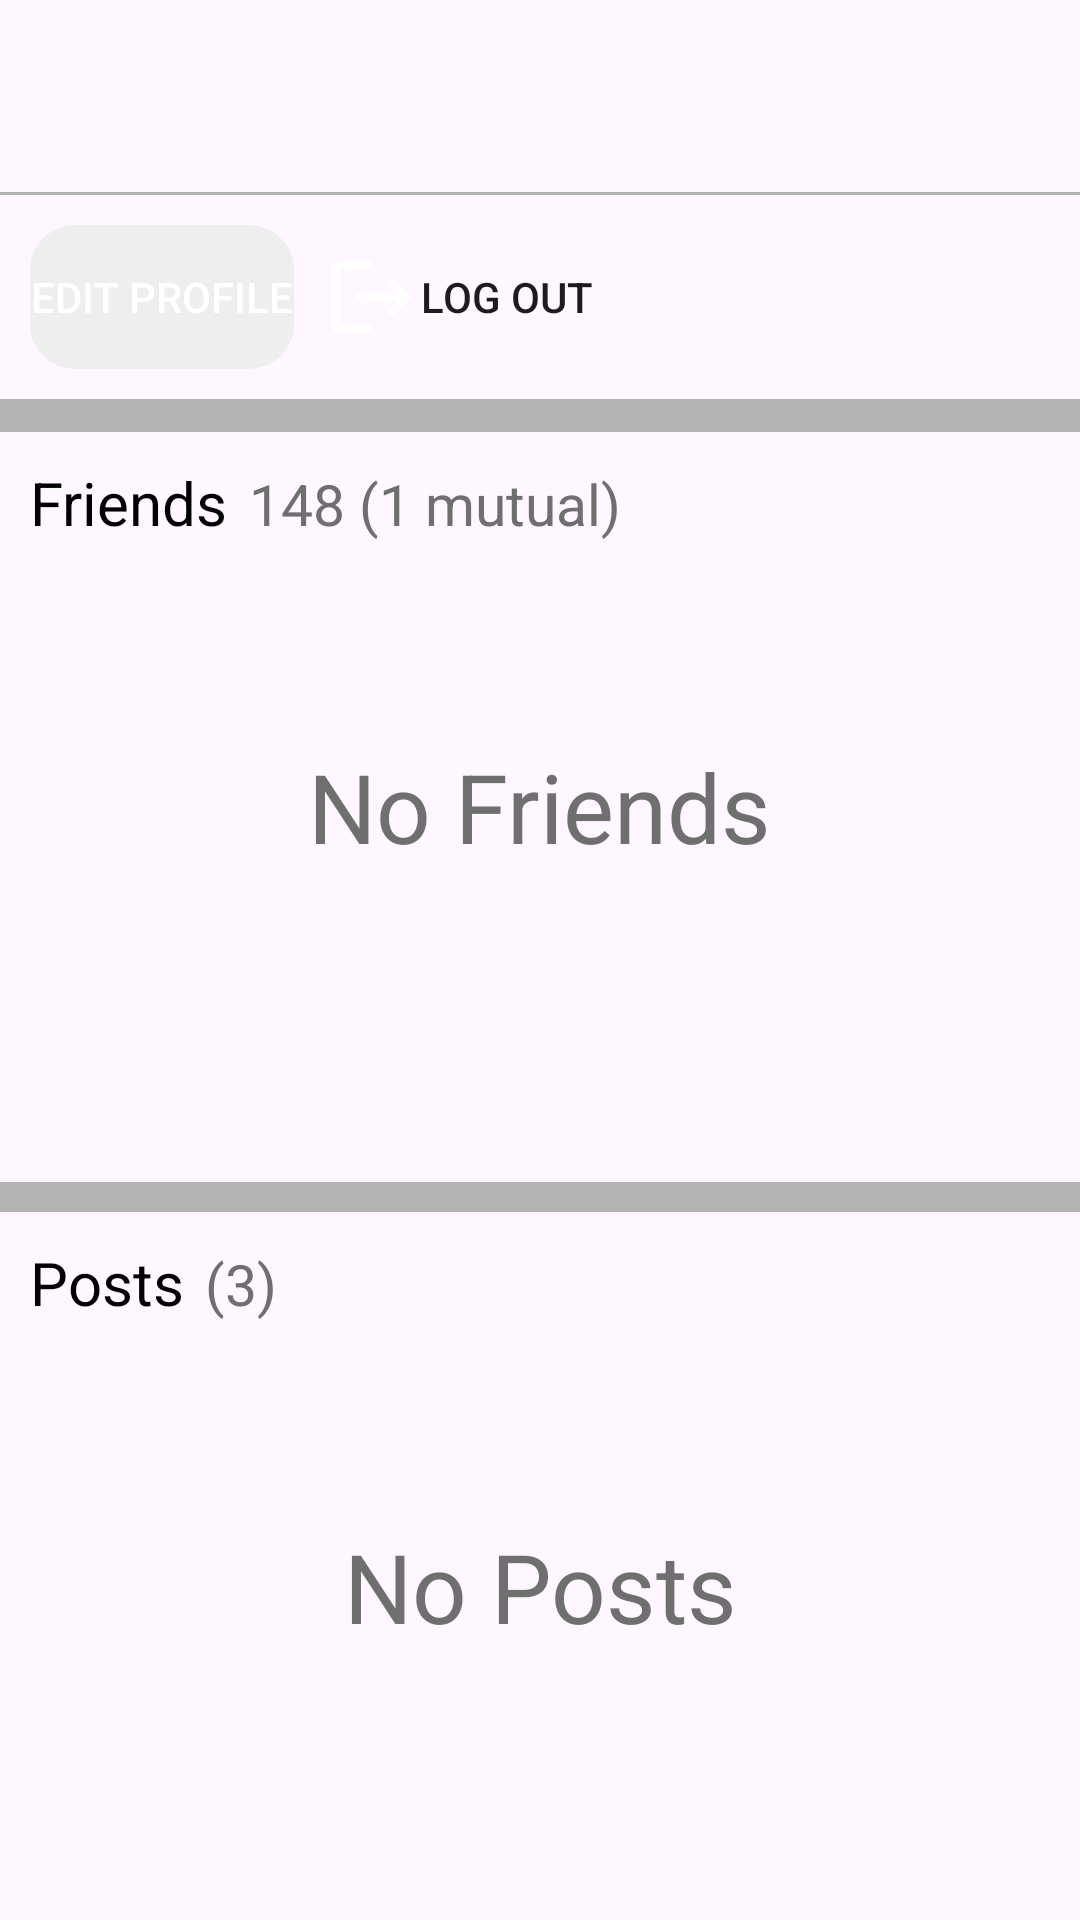

Here is an Android app screen rendered from its layout file. Give the layout XML and the strings, colors and styles it references.
<!-- AndroidManifest.xml: application theme Theme.MyApplication -->
<!-- res/layout/activity_profile.xml -->
<?xml version="1.0" encoding="utf-8"?>
<androidx.coordinatorlayout.widget.CoordinatorLayout xmlns:android="http://schemas.android.com/apk/res/android"
    xmlns:app="http://schemas.android.com/apk/res-auto"
    xmlns:tools="http://schemas.android.com/tools"
    android:layout_width="match_parent"
    android:layout_height="wrap_content"
    tools:context=".view.activities.ProfileActivity"
    android:background="@color/not_active_icon">

    <RelativeLayout
        android:layout_width="wrap_content"
        android:layout_height="wrap_content">

        <include layout="@layout/app_bar_layout" />

        <ScrollView
            android:layout_width="match_parent"
            android:layout_height="wrap_content"
            android:layout_below="@+id/appBar"
            android:scrollbars="none">

            <RelativeLayout
                android:layout_width="match_parent"
                android:layout_height="wrap_content">

                <RelativeLayout
                    android:id="@+id/relativeLayoutProfileParent"
                    android:layout_width="match_parent"
                    android:layout_height="wrap_content"
                    android:background="?android:colorBackground">

                    <RelativeLayout
                        android:layout_width="match_parent"
                        android:layout_height="wrap_content">


                        
                        <LinearLayout
                            android:id="@+id/linearLayoutProfile"
                            android:layout_width="match_parent"
                            android:layout_height="wrap_content"
                            android:orientation="vertical">

                            
                            <androidx.recyclerview.widget.RecyclerView
                                android:id="@+id/recyclerViewProfile"
                                android:layout_width="match_parent"
                                android:layout_height="wrap_content" />

                            <LinearLayout
                                android:layout_width="match_parent"
                                android:layout_height="wrap_content"
                                android:layout_margin="10dp"
                                android:orientation="horizontal">

                                <Button
                                    android:id="@+id/btnEditProfile"
                                    android:layout_width="wrap_content"
                                    android:layout_height="wrap_content"
                                    android:layout_marginRight="10dp"
                                    android:background="@drawable/rounded_button"
                                    android:backgroundTint="@color/default_background_color_button"
                                    android:drawableLeft="@drawable/baseline_edit_24"
                                    android:text="Edit profile"
                                    android:textAlignment="center"
                                    android:textColor="@color/white" />

                                <Button
                                    android:id="@+id/btnlogout"
                                    android:layout_width="wrap_content"
                                    android:layout_height="wrap_content"
                                    android:background="@drawable/rounded_button"
                                    android:drawableLeft="@drawable/baseline_logout_24"
                                    android:gravity="center"
                                    android:text="Log out" />
                            </LinearLayout>

                        </LinearLayout>

                        <View
                            android:layout_width="match_parent"
                            android:layout_height="1dp"
                            android:layout_below="@+id/linearLayoutProfile"
                            android:background="@color/not_active_icon" />
                    </RelativeLayout>
                </RelativeLayout>


                
                <RelativeLayout
                    android:id="@+id/relativeLayoutFriends"
                    android:layout_width="match_parent"
                    android:layout_height="wrap_content"
                    android:layout_marginTop="10dp"
                    android:layout_below="@+id/relativeLayoutProfileParent"
                    android:background="?android:colorBackground">

                    <LinearLayout
                        android:id="@+id/linearLayoutFriends"
                        android:layout_width="wrap_content"
                        android:layout_height="wrap_content"
                        android:layout_marginTop="10dp"
                        android:layout_marginLeft="10dp"
                        android:orientation="horizontal">
                        <TextView
                            android:id="@+id/textViewFriends"
                            android:layout_width="wrap_content"
                            android:layout_height="wrap_content"
                            android:text="Friends"
                            android:textColor="@color/black"
                            android:textSize="20dp"/>

                        <TextView
                            android:id="@+id/textViewFriendsCount"
                            android:layout_width="wrap_content"
                            android:layout_height="wrap_content"
                            android:text="148 (1 mutual)"
                            android:gravity="center"
                            android:textColor="@color/facebook_not_active_color"
                            android:layout_marginLeft="7dp"
                            android:textSize="19dp" />
                    </LinearLayout>

                    <androidx.recyclerview.widget.RecyclerView
                        android:id="@+id/recyclerViewFriends"
                        android:layout_width="match_parent"
                        android:layout_height="wrap_content"
                        android:layout_below="@+id/linearLayoutFriends"
                        android:layout_marginLeft="2dp"/>

                    <TextView
                        android:id="@+id/textViewFriendsPlaceHolder"
                        android:layout_width="wrap_content"
                        android:layout_height="250dp"
                        android:layout_centerInParent="true"
                        android:gravity="center"
                        android:text="No Friends"
                        android:textColor="@color/facebook_not_active_color"
                        android:textSize="32dp" />
                </RelativeLayout>

                

                <RelativeLayout
                    android:layout_width="match_parent"
                    android:layout_height="wrap_content"
                    android:layout_below="@+id/relativeLayoutFriends"
                    android:layout_marginTop="10dp"
                    android:background="?android:colorBackground">

                    <LinearLayout
                        android:id="@+id/linearLayoutPost"
                        android:layout_width="wrap_content"
                        android:layout_height="wrap_content"
                        android:layout_marginTop="10dp"
                        android:layout_marginLeft="10dp"
                        android:orientation="horizontal">

                        <TextView
                            android:id="@+id/textViewPost"
                            android:layout_width="wrap_content"
                            android:layout_height="wrap_content"
                            android:text="Posts"
                            android:textColor="@color/black"
                            android:textSize="20dp"/>

                        <TextView
                            android:id="@+id/textViewPostCount"
                            android:layout_width="wrap_content"
                            android:layout_height="wrap_content"
                            android:gravity="center"
                            android:text="(3)"
                            android:textColor="@color/facebook_not_active_color"
                            android:layout_marginLeft="7dp"
                            android:textSize="19dp" />

                    </LinearLayout>

                    <androidx.recyclerview.widget.RecyclerView
                        android:id="@+id/recyclerViewPostImage"
                        android:layout_width="match_parent"
                        android:layout_height="wrap_content"
                        android:layout_below="@+id/linearLayoutPost"
                        android:layout_marginTop="15dp"
                        android:layout_marginLeft="2dp"/>

                    <TextView
                        android:id="@+id/textViewPostPlaceHolder"
                        android:layout_width="wrap_content"
                        android:layout_height="250dp"
                        android:gravity="center"
                        android:layout_centerInParent="true"
                        android:text="No Posts"
                        android:textColor="@color/facebook_not_active_color"
                        android:textSize="32dp" />
                </RelativeLayout>


            </RelativeLayout>
        </ScrollView>
    </RelativeLayout>
</androidx.coordinatorlayout.widget.CoordinatorLayout>
<!-- res/layout/app_bar_layout.xml (included above) -->
<?xml version="1.0" encoding="utf-8"?>
<com.google.android.material.appbar.AppBarLayout xmlns:android="http://schemas.android.com/apk/res/android"
    android:id="@+id/appBar"
    android:layout_width="match_parent"
    android:layout_height="wrap_content">
<androidx.appcompat.widget.Toolbar
    android:id="@+id/toolBar"
    android:layout_width="match_parent"
    android:layout_height="wrap_content"/>
    <View
        android:layout_width="match_parent"
        android:layout_height="1dp"
        android:background="@color/not_active_icon"/>
</com.google.android.material.appbar.AppBarLayout>
<!-- resources referenced by this layout -->
<resources>
  <color name="black">#FF000000</color>
  <color name="default_background_color_button">#eeeeee</color>
  <color name="facebook_not_active_color">#6f6f6f</color>
  <color name="not_active_icon">#b3b3b3</color>
  <color name="white">#FFFFFFFF</color>
  <!-- drawable baseline_logout_24 (drawable) -->
  <vector android:autoMirrored="true" android:height="32dp"
      android:tint="@color/white" android:viewportHeight="24"
      android:viewportWidth="24" android:width="32dp" xmlns:android="http://schemas.android.com/apk/res/android">
      <path android:fillColor="@android:color/white" android:pathData="M17,7l-1.41,1.41L18.17,11H8v2h10.17l-2.58,2.58L17,17l5,-5zM4,5h8V3H4c-1.1,0 -2,0.9 -2,2v14c0,1.1 0.9,2 2,2h8v-2H4V5z"/>
  </vector>
  <!-- drawable rounded_button (drawable) -->
  <?xml version="1.0" encoding="utf-8"?>
  <shape xmlns:android="http://schemas.android.com/apk/res/android">
      <corners android:radius="15dp" /> 
  </shape>
  <style name="Theme.MyApplication" parent="Base.Theme.MyApplication" />
  <style name="Base.Theme.MyApplication" parent="Theme.Material3.DayNight.NoActionBar">
          
          
          <item name="android:windowDisablePreview">true</item>
      </style>
</resources>
